Photos from the image-classification dataset "LumbarSpinalStenosis" in the GitHub repository HitikaGhanani/Lumbar-Spine-Analysis. Its 3 classes are: herniated disc, no stenosis, thecal sac.

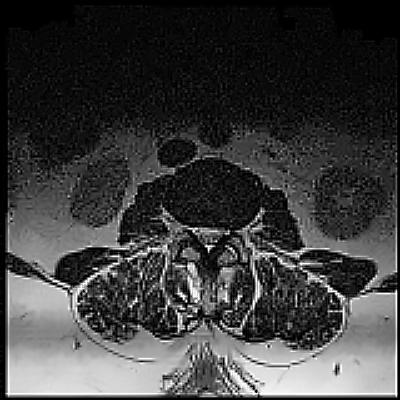
Label: herniated disc

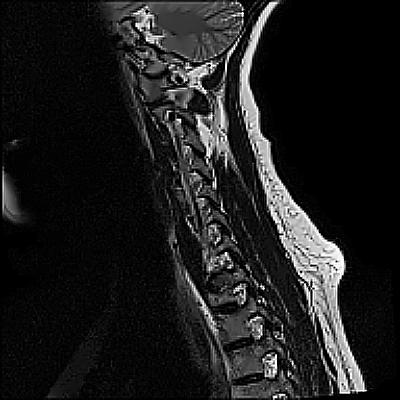
Label: no stenosis

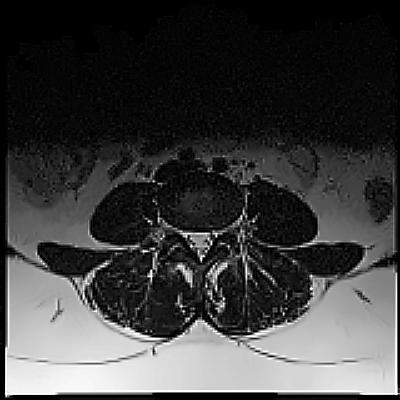
Label: thecal sac

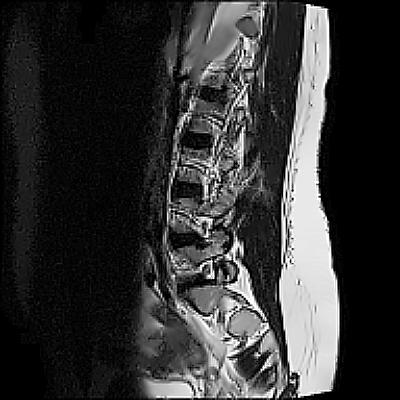
Label: herniated disc

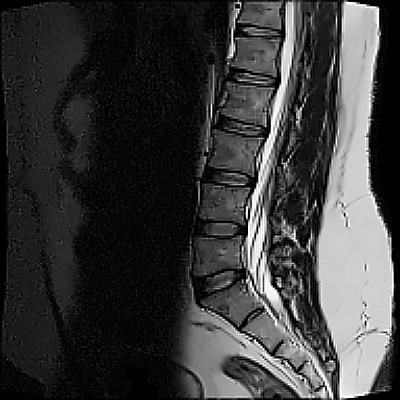
Label: no stenosis

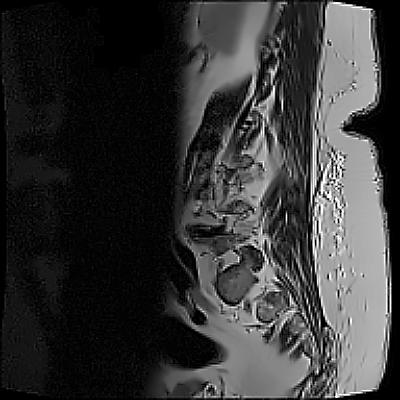
Label: thecal sac
